The GitHub repository sakanaowo/DragonFruit contains a labelled image folder "processed_dataset" with 6 categories: fungal infections (anthracnose or stem canker), healthy fruits, healthy leaves, insect-infected fruits, mealybugs and scale insects (fruits), sunburn damage. Examples follow, each with its label.

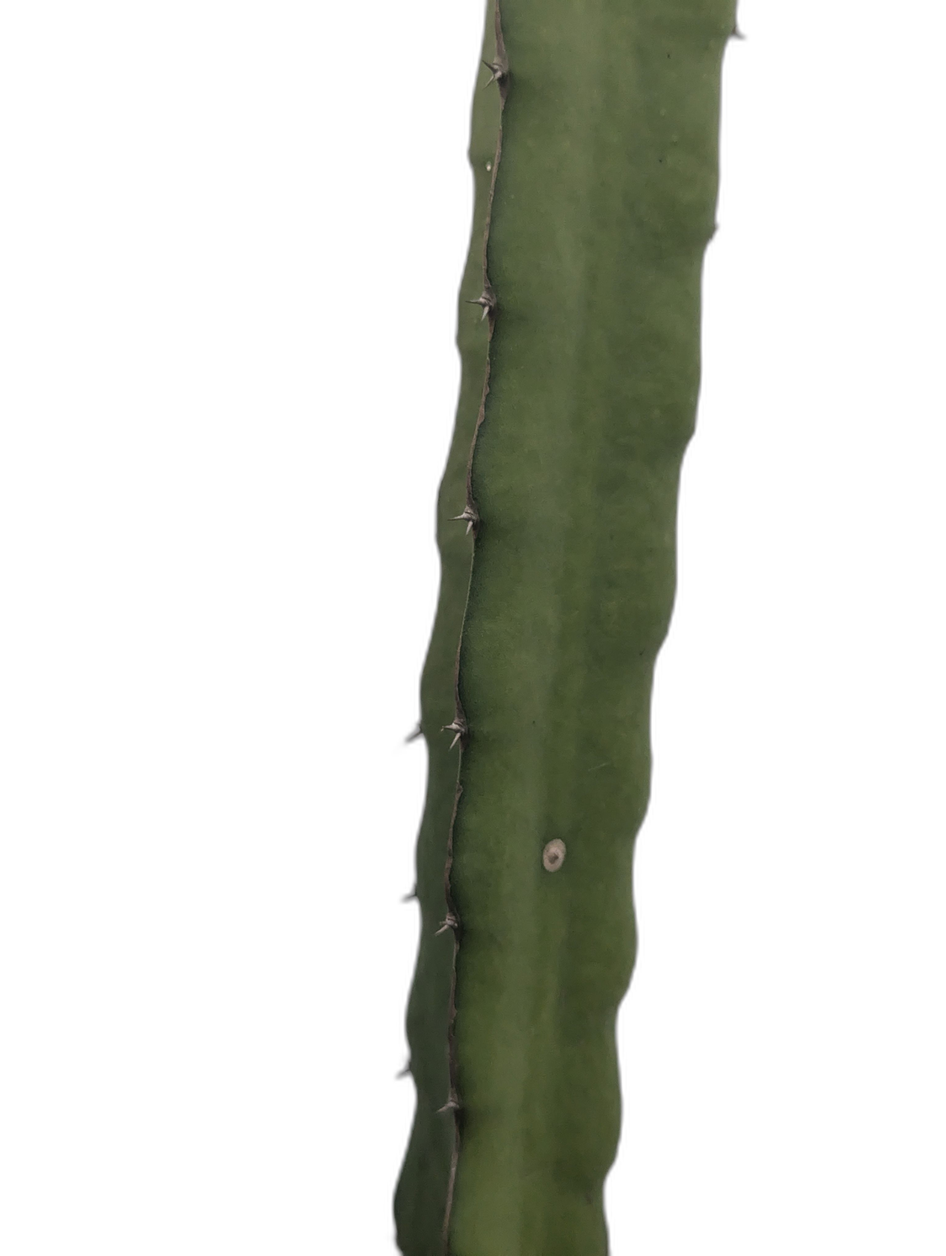
Label: healthy leaves

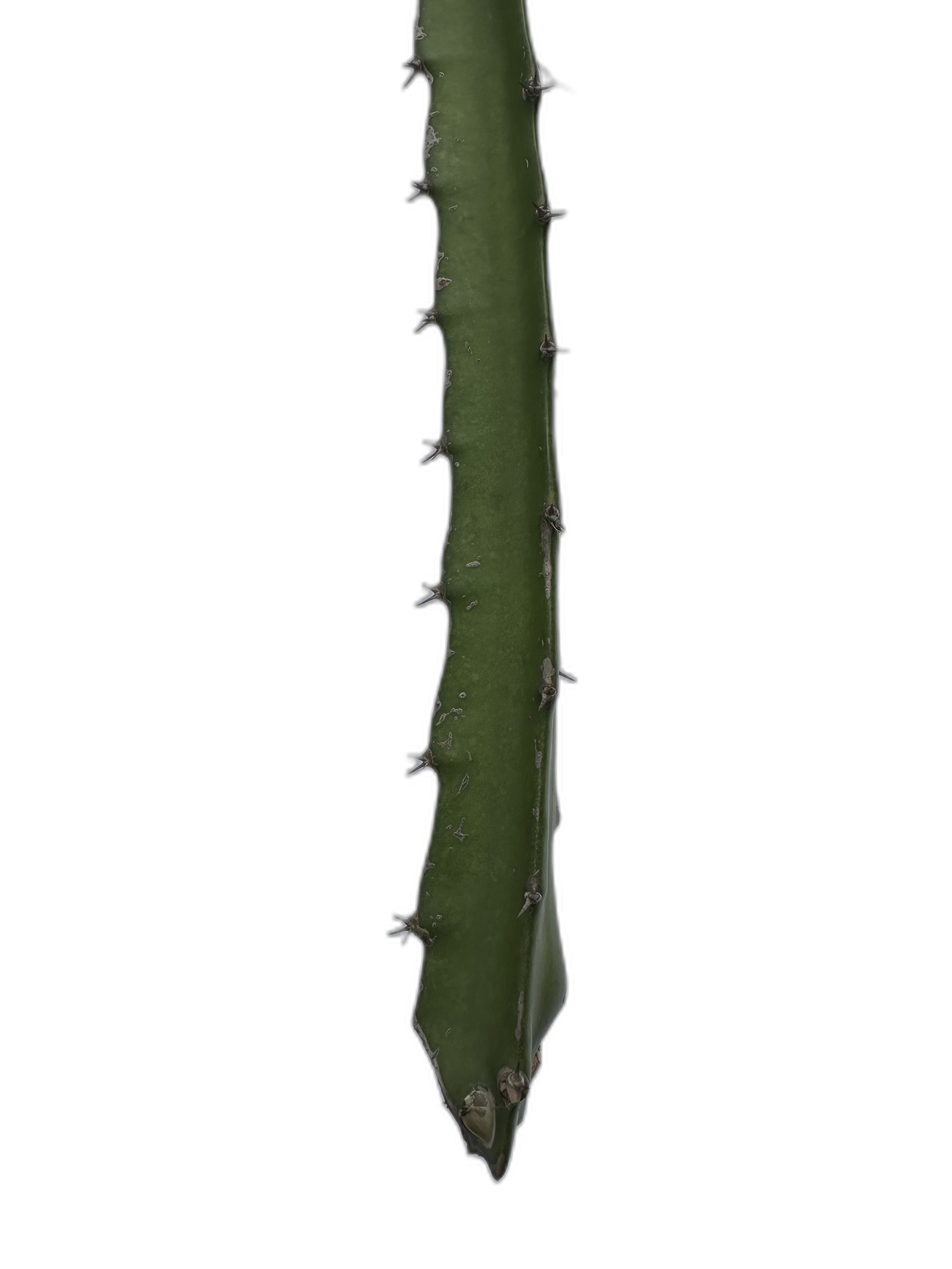
Label: healthy leaves

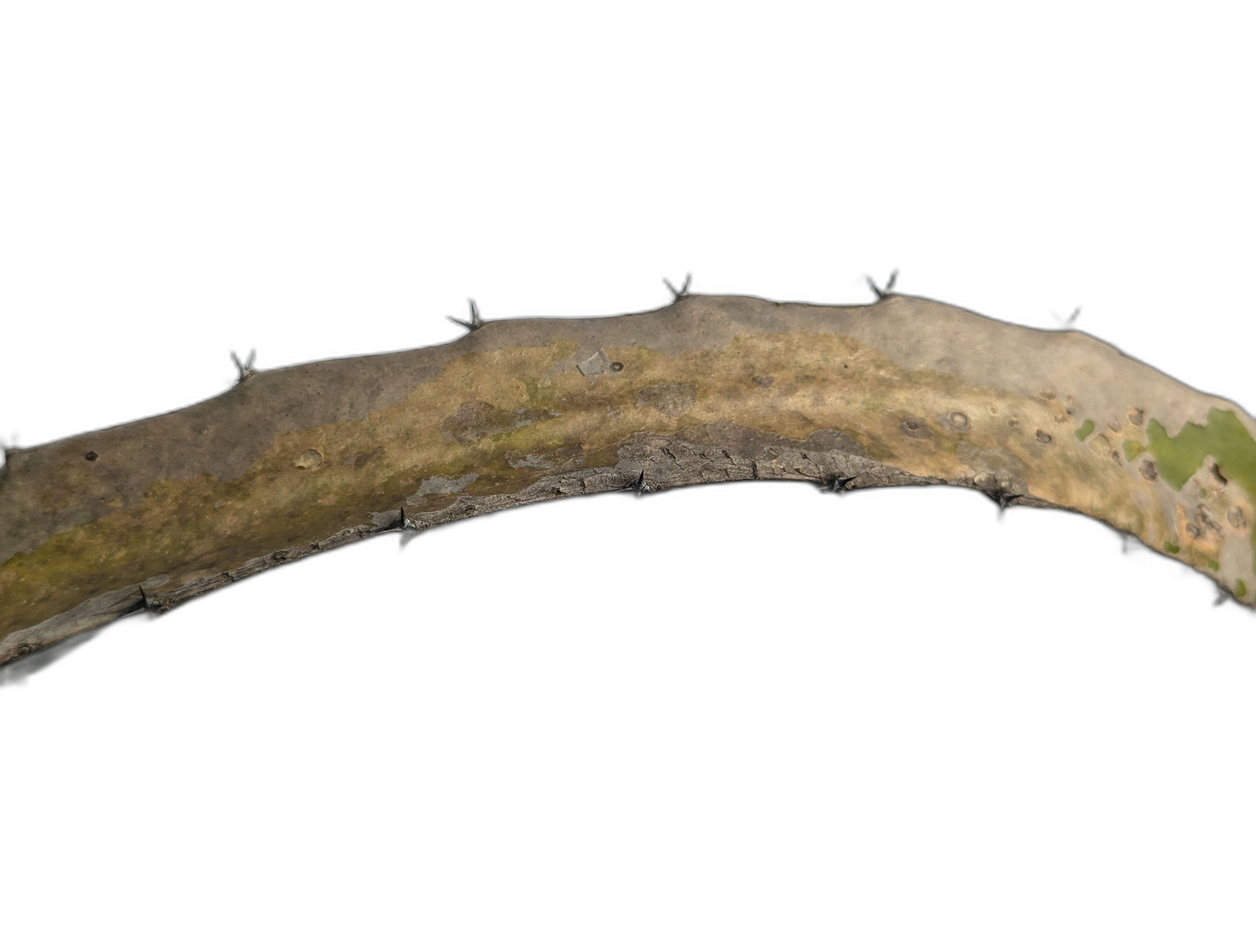
Label: fungal infections (anthracnose or stem canker)

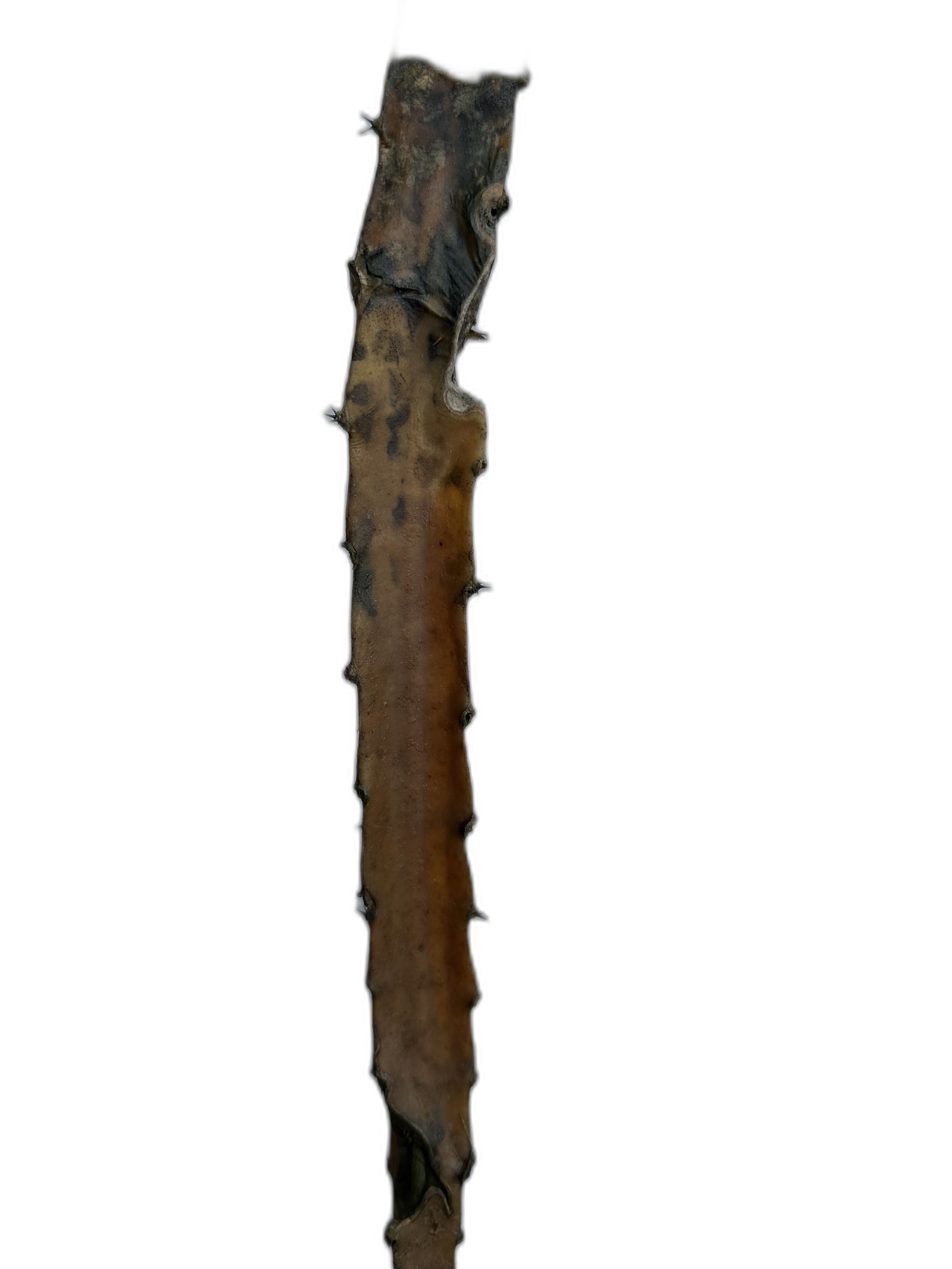
Label: fungal infections (anthracnose or stem canker)

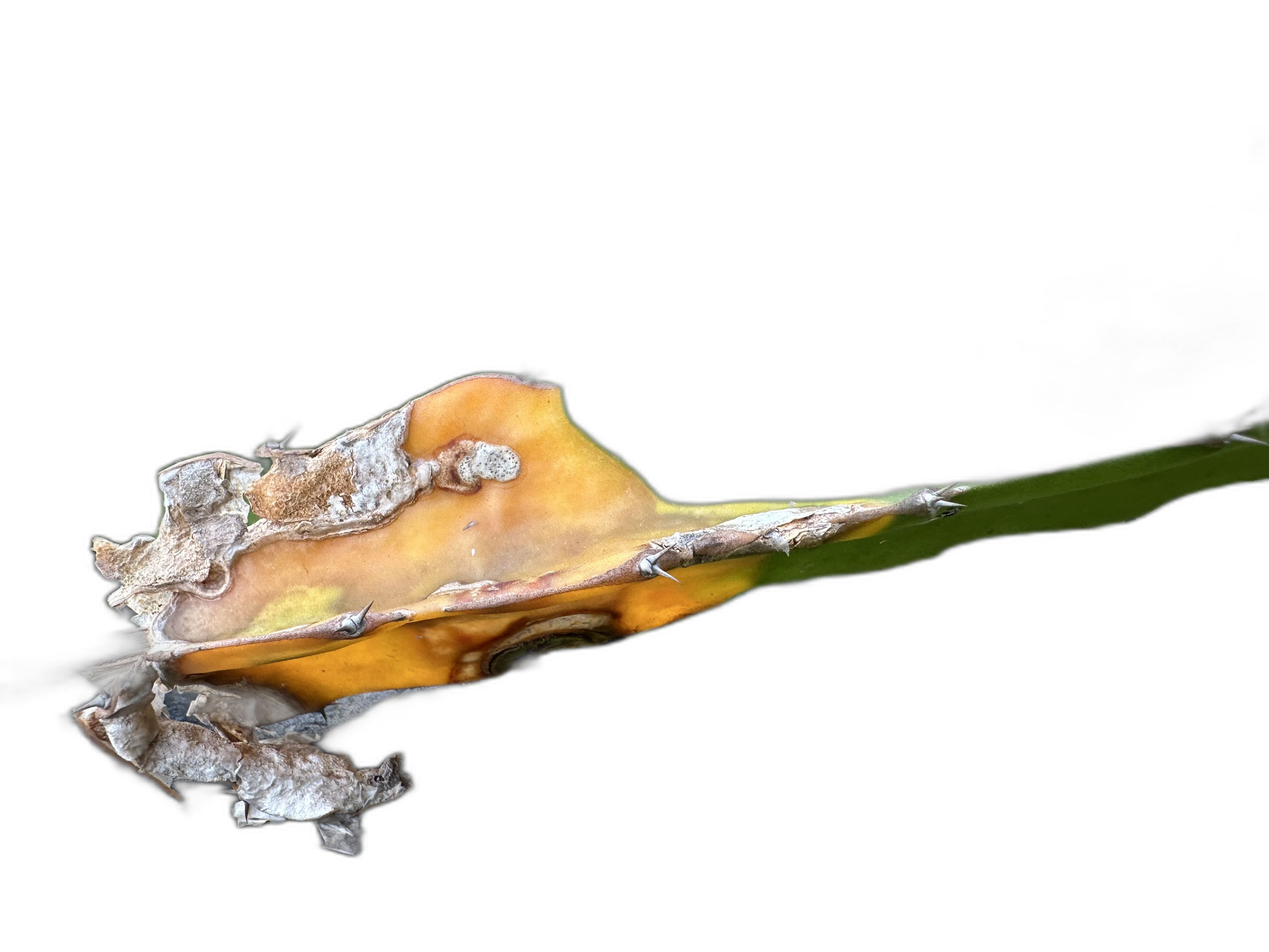
Label: sunburn damage

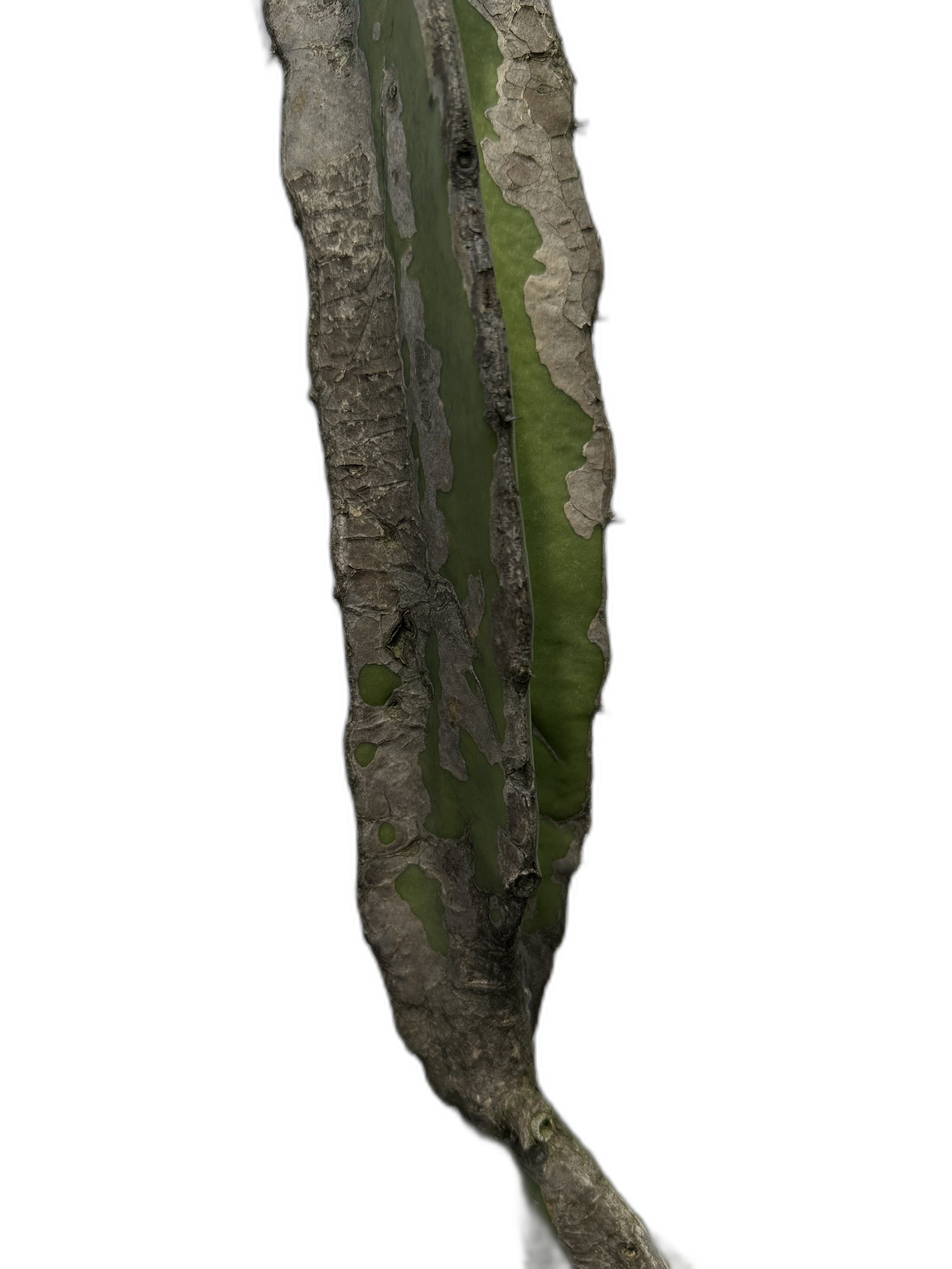
Label: fungal infections (anthracnose or stem canker)
